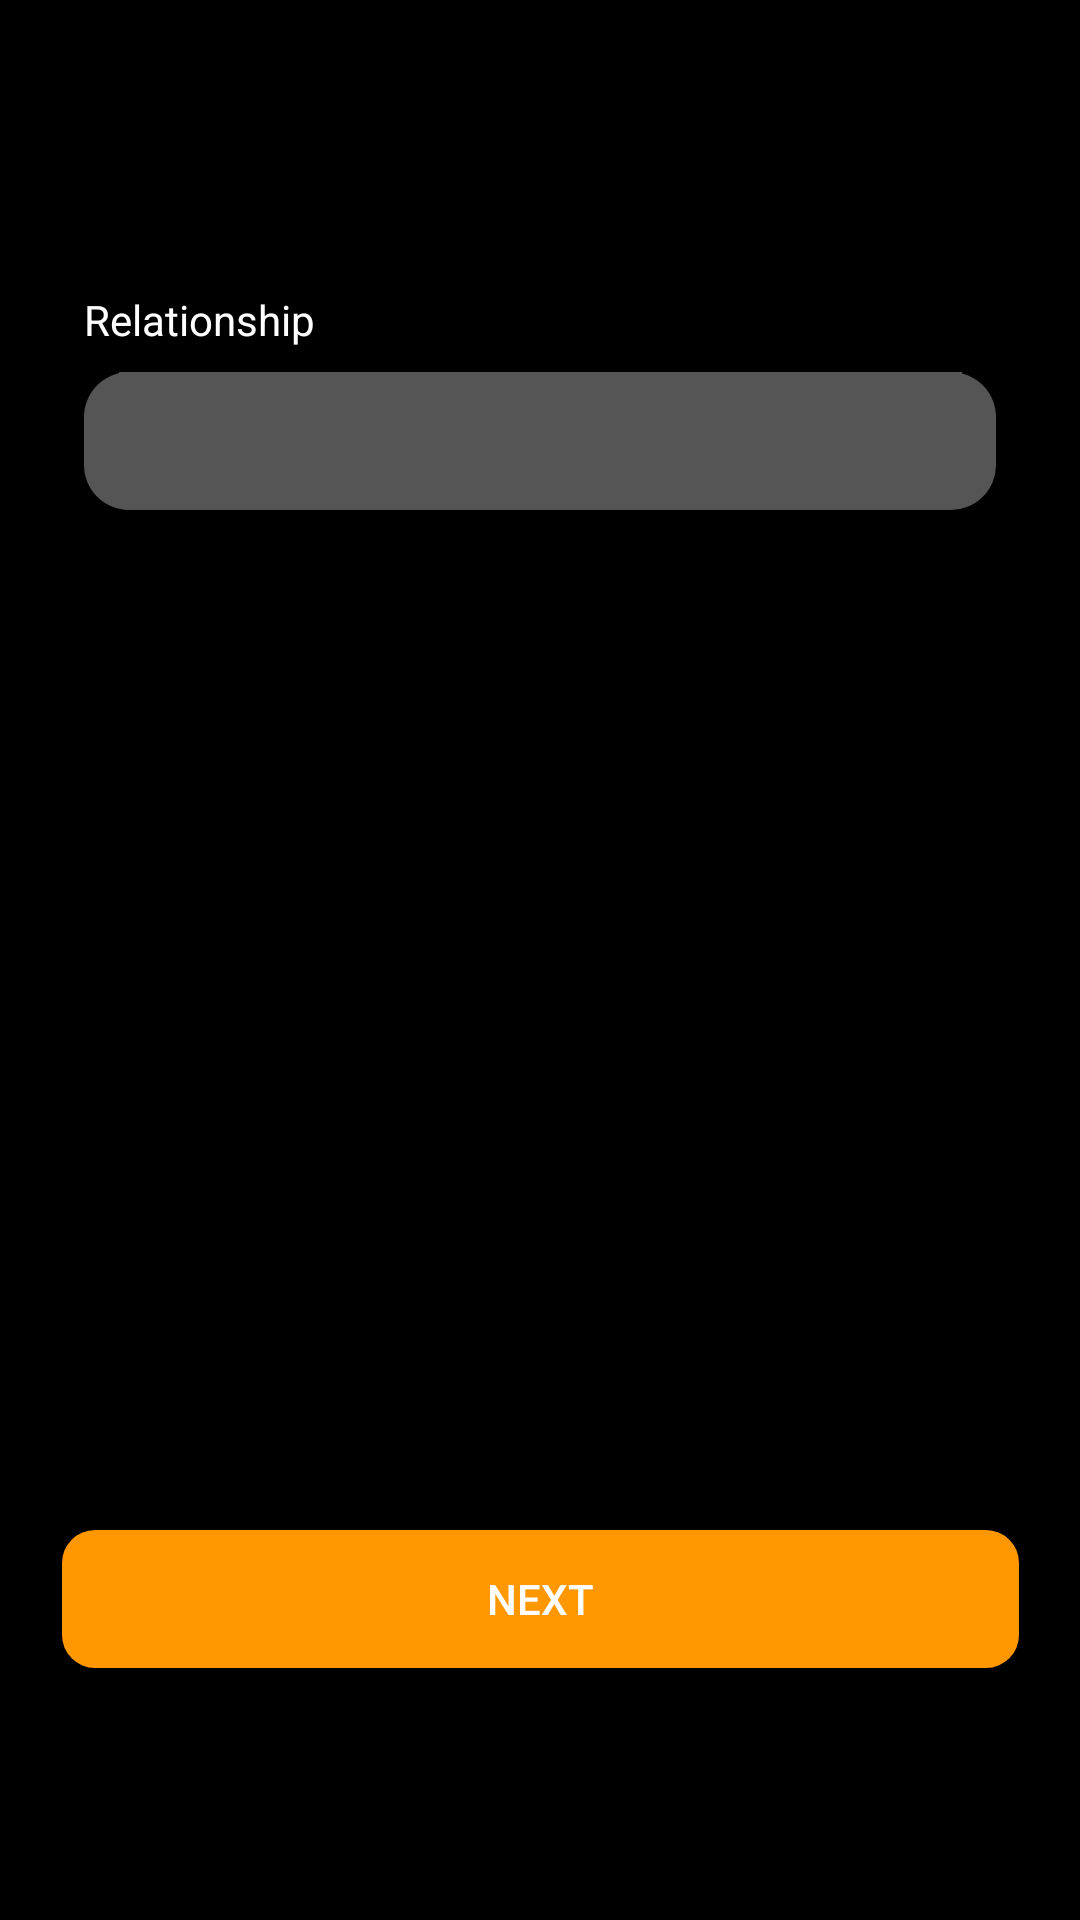

Produce the Android XML layout that renders to this screen, including the resource entries it uses.
<!-- AndroidManifest.xml: application theme Theme.AppCompat.Light.NoActionBar -->
<!-- res/layout/fragment_fill_relationship.xml -->
<?xml version="1.0" encoding="utf-8"?>
<layout xmlns:android="http://schemas.android.com/apk/res/android"
    xmlns:tools="http://schemas.android.com/tools"
    xmlns:app="http://schemas.android.com/apk/res-auto">

    <data>

    </data>

    <androidx.constraintlayout.widget.ConstraintLayout
        android:id="@+id/frameLayout"
        android:layout_width="match_parent"
        android:layout_height="match_parent"
        android:background="#000000"
        tools:context=".ui.FillRelationshipFragment">

        <androidx.constraintlayout.widget.ConstraintLayout
            android:id="@+id/constraintLayout2"
            android:layout_width="304dp"
            android:layout_height="46dp"
            android:layout_marginTop="124dp"
            android:background="@drawable/rounded_edittext"
            app:layout_constraintEnd_toEndOf="parent"
            app:layout_constraintStart_toStartOf="parent"
            app:layout_constraintTop_toTopOf="parent">

            <Spinner
                android:id="@+id/fill_relationship_spinner"
                android:layout_width="281dp"
                android:layout_height="42dp"
                android:background="#555555"
                app:layout_constraintEnd_toEndOf="parent"
                app:layout_constraintHorizontal_bias="0.51"
                app:layout_constraintStart_toStartOf="parent"
                app:layout_constraintTop_toTopOf="parent" />
        </androidx.constraintlayout.widget.ConstraintLayout>

        <TextView
            android:id="@+id/fill_relationship_textview"
            android:layout_width="wrap_content"
            android:layout_height="wrap_content"
            android:layout_marginBottom="8dp"
            android:text="Relationship"
            android:textColor="#FFFFFF"
            app:layout_constraintBottom_toTopOf="@+id/constraintLayout2"
            app:layout_constraintEnd_toEndOf="@+id/constraintLayout2"
            app:layout_constraintHorizontal_bias="0.0"
            app:layout_constraintStart_toStartOf="@+id/constraintLayout2" />

        <Button
            android:id="@+id/next_button_fill_relationship"
            style="@style/AppTheme.RoundedCornerMaterialButton"
            android:layout_width="319dp"
            android:layout_height="46dp"
            android:layout_marginBottom="84dp"
            android:text="Next"
            app:layout_constraintBottom_toBottomOf="parent"
            app:layout_constraintEnd_toEndOf="parent"
            app:layout_constraintStart_toStartOf="parent" />

    </androidx.constraintlayout.widget.ConstraintLayout>
</layout>
<!-- resources referenced by this layout -->
<resources>
  <!-- drawable rounded_edittext (drawable) -->
  <?xml version="1.0" encoding="utf-8"?>
  <shape xmlns:android="http://schemas.android.com/apk/res/android"
      android:shape="rectangle"
      android:padding="10dp">
  
      <solid android:color="#555555" />
      <corners
          android:bottomRightRadius="15dp"
          android:bottomLeftRadius="15dp"
          android:topLeftRadius="15dp"
          android:topRightRadius="15dp" />
  </shape>
  <style name="AppTheme.RoundedCornerMaterialButton" parent="Widget.AppCompat.Button.Colored">
          <item name="android:background">@drawable/rounded_button</item>
      </style>
  <!-- drawable rounded_button (drawable) -->
  <?xml version="1.0" encoding="utf-8"?>
  <shape xmlns:android="http://schemas.android.com/apk/res/android"
      android:shape="rectangle"  >
  
      <solid
          android:color="#FF9800" >
      </solid>
  
      <corners
          android:radius="11dp"   >
      </corners>
  
  </shape>
</resources>
